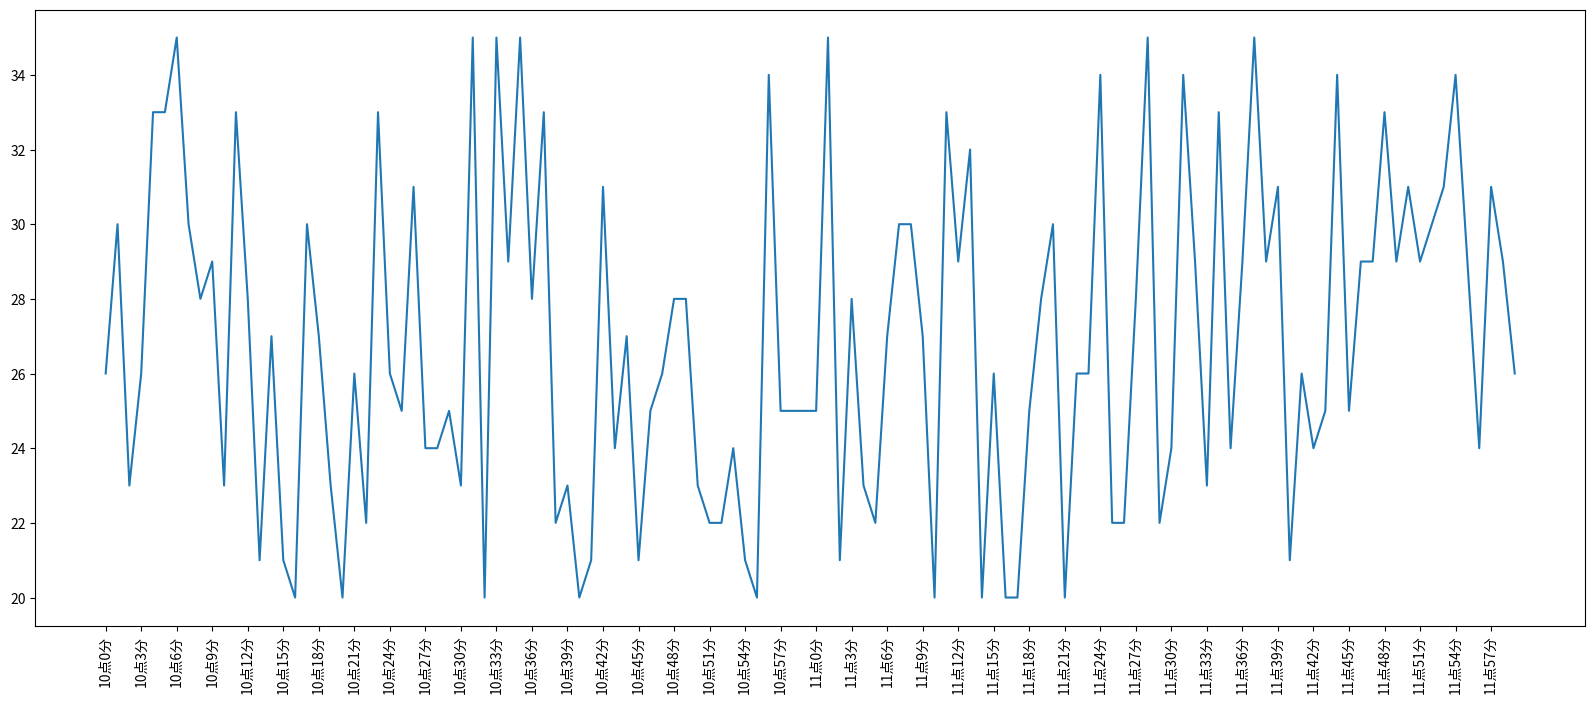

Recreate this plot in Python.
# from matplotlib import pyplot as plt
# x = range(2,26,2)
# y = [15,13,14.5,17,20,25,26,26,24,22,18,15]
#
# plt.figure(figsize=(10,8),dpi=50)
#
# plt.xticks(x[::1])
# plt.plot(x,y)
# plt.xticks(range(2,20,5))
# # plt.savefig("./temp.svg")
# plt.show()


from matplotlib import pyplot as plt
import random

import matplotlib
matplotlib.rc
x = range(0, 120)

y = [random.randint(20, 35) for i in range(120)]
plt.figure(figsize=(20, 8), dpi=90)
# star = ["*" for i in range(20)]
# print(star)
# print(y)
plt.plot(x, y,)
# plot(lable= "welk")

_xtick_lables = ["10点{}分".format(i) for i in range(60)]
_xtick_lables += ["11点{}分".format(i) for i in range(60)]
plt.xticks(list(x)[::3],_xtick_lables[::3],rotation=90)

plt.show()




















